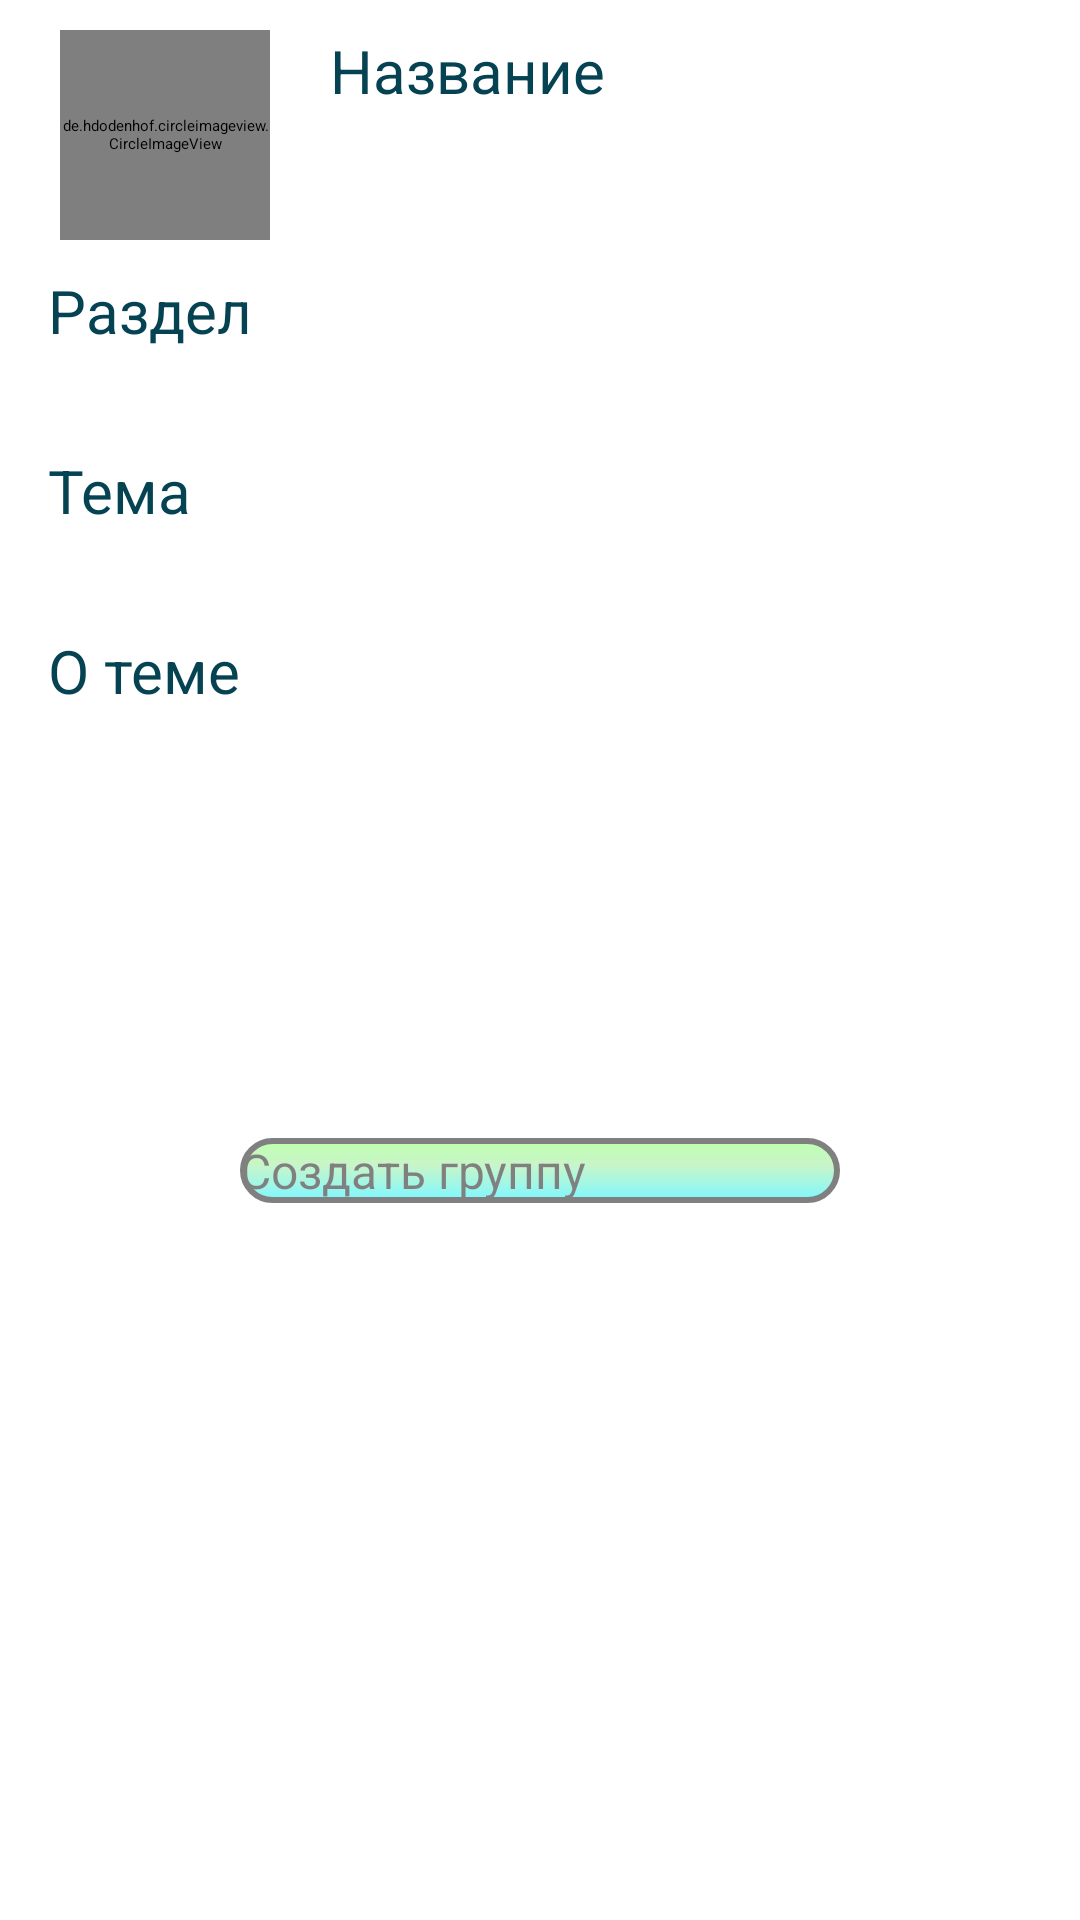

Reconstruct the res/layout file that produces this screen, plus the resources it refers to.
<!-- AndroidManifest.xml: application theme Theme.SalusLink -->
<!-- res/layout/fragment_create_group.xml -->
<layout xmlns:tools="http://schemas.android.com/tools"
    xmlns:android="http://schemas.android.com/apk/res/android"
    xmlns:app="http://schemas.android.com/apk/res-auto">

    <data>
        <variable
            name="viewModel"
            type="com.example.saluslink.viewModels.CreateGroupViewModel" />
    </data>

    <androidx.constraintlayout.widget.ConstraintLayout
        android:layout_width="match_parent"
        android:layout_height="match_parent">

        <de.hdodenhof.circleimageview.CircleImageView
            android:id="@+id/create_group_image"
            android:layout_width="@dimen/icon_size"
            android:layout_height="@dimen/icon_size"
            android:layout_marginStart="20dp"
            android:src="@drawable/camera"
            app:layout_constraintStart_toStartOf="parent"
            app:layout_constraintTop_toTopOf="parent"
            android:layout_marginTop="@dimen/default_margin_top"/>

        <EditText
            android:id="@+id/title_group"
            style="@style/name_style"
            android:layout_width="match_parent"
            android:layout_height="wrap_content"
            android:hint="@string/title_group"
            android:layout_marginStart="110dp"
            android:layout_marginEnd="20dp"
            app:layout_constraintEnd_toEndOf="parent"
            app:layout_constraintStart_toEndOf="@+id/create_group_image"
            app:layout_constraintTop_toTopOf="parent" />

        <EditText
            android:id="@+id/direction_group"
            style="@style/name_style"
            android:layout_width="match_parent"
            android:layout_height="wrap_content"
            android:layout_marginTop="80dp"
            android:layout_marginEnd="20dp"
            android:hint="@string/change_direction_hint"
            app:layout_constraintStart_toStartOf="parent"
            app:layout_constraintTop_toTopOf="@id/title_group" />

        <EditText
            android:id="@+id/themes_group"
            style="@style/name_style"
            android:layout_width="match_parent"
            android:layout_height="wrap_content"
            android:layout_marginTop="60dp"
            android:layout_marginEnd="20dp"
            android:hint="@string/change_themes_hint"
            app:layout_constraintStart_toStartOf="parent"
            app:layout_constraintTop_toTopOf="@id/direction_group" />

        <EditText
            android:id="@+id/about_the_topic_group"
            style="@style/name_style"
            android:layout_width="match_parent"
            android:layout_height="wrap_content"
            android:layout_marginTop="60dp"
            android:layout_marginEnd="20dp"
            android:hint="@string/change_aboutTheTopic_hint"
            app:layout_constraintStart_toStartOf="parent"
            app:layout_constraintTop_toTopOf="@id/themes_group" />

        <Button
            android:id="@+id/create_group_button"
            style="@style/app_button_style"
            android:layout_height="wrap_content"
            android:drawablePadding="8dp"
            android:text="@string/create_group"
            android:textColor="@color/black"
            android:textSize="16sp"
            app:layout_constraintBottom_toBottomOf="parent"
            app:layout_constraintEnd_toEndOf="parent"
            app:layout_constraintStart_toStartOf="parent"
            app:layout_constraintTop_toBottomOf="@id/about_the_topic_group"
            app:layout_constraintVertical_bias="0.3" />

    </androidx.constraintlayout.widget.ConstraintLayout>
</layout>
<!-- resources referenced by this layout -->
<resources>
  <color name="black">#FF000000</color>
  <dimen name="default_margin_top">10dp</dimen>
  <dimen name="icon_size">70dp</dimen>
  <!-- drawable camera: png bitmap (drawable, 5332 bytes) -->
  <string name="change_aboutTheTopic_hint">О теме</string>
  <string name="change_direction_hint">Раздел</string>
  <string name="change_themes_hint">Тема</string>
  <string name="create_group">Создать группу</string>
  <string name="title_group">Название</string>
  <style name="app_button_style" parent="registration_button_style">
          <item name="android:layout_width">200dp</item>
          <item name="android:layout_height">50dp</item>
          <item name="android:contentDescription">Кнопка изменения имени и фамилии</item>
      </style>
  <style name="name_style">
          <item name="android:layout_width">0dp</item>
          <item name="android:layout_height">wrap_content</item>
          <item name="android:layout_marginStart">@dimen/horizontal_margin</item>
          <item name="android:layout_marginTop">@dimen/default_margin_top</item>
          <item name="android:textColor">@color/colorNameText</item>
          <item name="android:textSize">@dimen/large_text_size</item>
      </style>
  <style name="Theme.SalusLink" parent="MaterialDrawerTheme.Light">
          
          <item name="colorPrimary">@color/colorPrimary</item>
          <item name="colorPrimaryVariant">@color/colorPrimaryVariant</item>
          <item name="colorOnPrimary">@color/white</item>
          
          <item name="android:statusBarColor">@color/statusBarColor</item>
          
      </style>
  <style name="registration_button_style">
          <item name="android:layout_width">@dimen/registration_button_width</item>
          <item name="android:layout_height">@dimen/registration_button_height</item>
          <item name="android:layout_marginTop">@dimen/super_large_margin_top</item>
          <item name="android:alpha">0.5</item>
          <item name="android:background">@drawable/button_style</item>
      </style>
  <dimen name="horizontal_margin">16dp</dimen>
  <color name="colorNameText">#054252</color>
  <dimen name="large_text_size">20sp</dimen>
  <color name="colorPrimary">#DDFFF7</color>
  <color name="colorPrimaryVariant">#00FFB6</color>
  <color name="white">#FFFFFFFF</color>
  <color name="statusBarColor">#80F8EA</color>
  <dimen name="registration_button_width">265dp</dimen>
  <dimen name="registration_button_height">56dp</dimen>
  <dimen name="super_large_margin_top">40dp</dimen>
  <!-- drawable button_style (drawable) -->
  <?xml version="1.0" encoding="utf-8"?>
  <shape xmlns:android="http://schemas.android.com/apk/res/android"
      android:shape="rectangle">
      <gradient
          android:type="linear"
          android:startColor="#9E32FF00"
          android:centerColor="#92EB90"
          android:endColor="#00F0FF"
          android:centerY="0.4"
          android:angle="-45"/>
      <stroke
          android:width="@dimen/border_width"
          android:color="@color/black" />
      <corners android:radius="@dimen/default_radius" />
  </shape>
  <dimen name="border_width">2dp</dimen>
  <dimen name="default_radius">22dp</dimen>
</resources>
